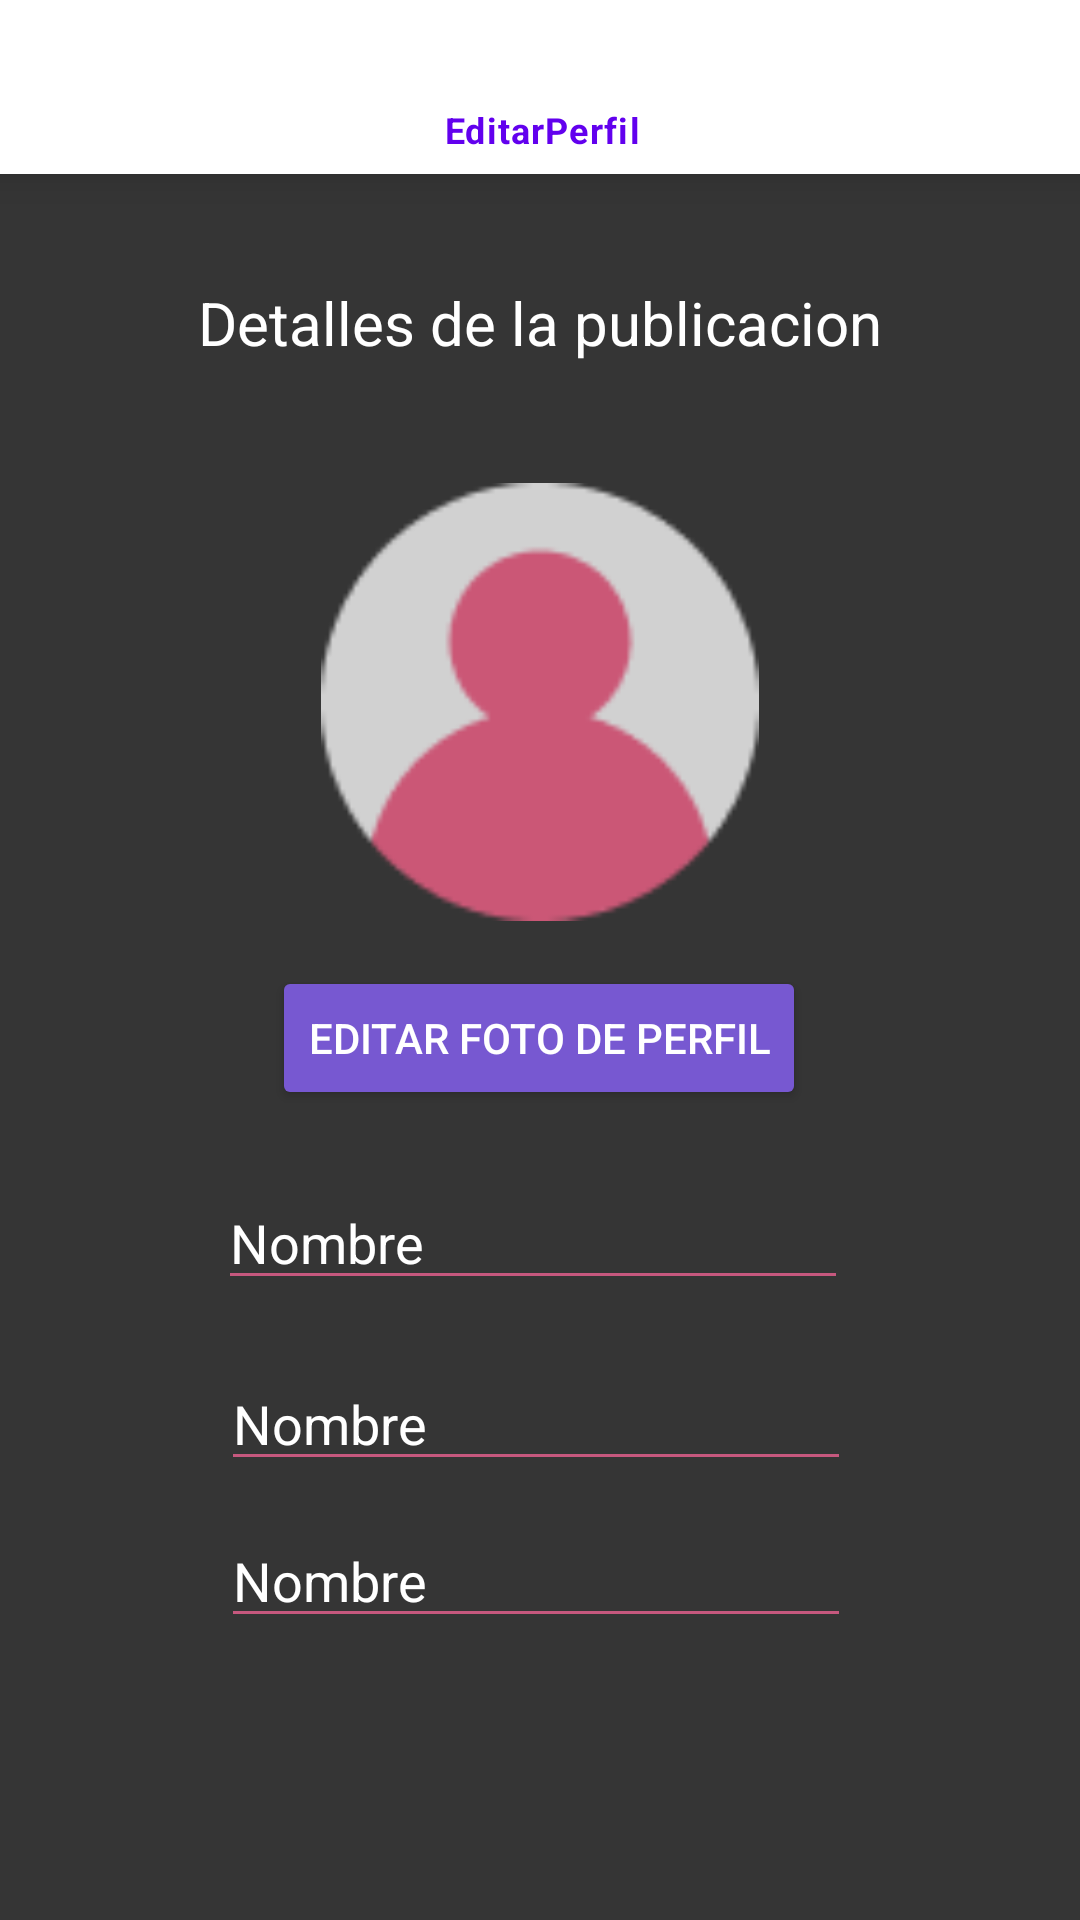

Android layout source for this screen:
<!-- AndroidManifest.xml: application theme Theme.TheMural -->
<!-- res/layout/fragment_edit_profile.xml -->
<?xml version="1.0" encoding="utf-8"?>
<FrameLayout xmlns:android="http://schemas.android.com/apk/res/android"
    xmlns:app="http://schemas.android.com/apk/res-auto"
    xmlns:tools="http://schemas.android.com/tools"
    android:layout_width="match_parent"
    android:layout_height="match_parent"
    tools:context=".fragment_edit_profile">

    <androidx.constraintlayout.widget.ConstraintLayout
        android:layout_width="match_parent"
        android:layout_height="match_parent"
        android:background="#353535">

        <TextView
            android:id="@+id/textView4"
            android:layout_width="wrap_content"
            android:layout_height="wrap_content"
            android:layout_marginStart="126dp"
            android:layout_marginTop="36dp"
            android:layout_marginEnd="126dp"
            android:text="Detalles de la publicacion"
            android:textColor="#FFFFFF"
            android:textSize="20sp"
            app:layout_constraintEnd_toEndOf="parent"
            app:layout_constraintStart_toStartOf="parent"
            app:layout_constraintTop_toBottomOf="@+id/bottomNavigationView4" />

        <ImageView
            android:id="@+id/imageView"
            android:layout_width="212dp"
            android:layout_height="146dp"
            android:layout_marginStart="119dp"
            android:layout_marginTop="40dp"
            android:layout_marginEnd="119dp"
            app:layout_constraintEnd_toEndOf="parent"
            app:layout_constraintStart_toStartOf="parent"
            app:layout_constraintTop_toBottomOf="@+id/textView4"
            app:srcCompat="@drawable/frame_1"
            tools:src="@tools:sample/backgrounds/scenic" />

        <Button
            android:id="@+id/buttonEditProfileImage"
            android:layout_width="wrap_content"
            android:layout_height="wrap_content"
            android:layout_marginStart="100dp"
            android:layout_marginTop="15dp"
            android:layout_marginEnd="101dp"
            android:backgroundTint="#7758D1"
            android:text="Editar foto de perfil"
            android:textColor="#FFFFFF"
            app:layout_constraintEnd_toEndOf="parent"
            app:layout_constraintStart_toStartOf="parent"
            app:layout_constraintTop_toBottomOf="@+id/imageView" />

        <EditText
            android:id="@+id/nameET"
            android:layout_width="wrap_content"
            android:layout_height="wrap_content"
            android:layout_marginStart="98dp"
            android:layout_marginTop="22dp"
            android:layout_marginEnd="103dp"
            android:backgroundTint="#C6587E"
            android:ems="10"
            android:hint="Nombre"
            android:inputType="textPersonName"
            android:textColor="#FFFFFF"
            android:textColorHint="#FFFFFF"
            app:layout_constraintEnd_toEndOf="parent"
            app:layout_constraintStart_toStartOf="parent"
            app:layout_constraintTop_toBottomOf="@+id/buttonEditProfileImage" />

        <EditText
            android:id="@+id/passwordET"
            android:layout_width="wrap_content"
            android:layout_height="wrap_content"
            android:layout_marginStart="99dp"
            android:layout_marginTop="19dp"
            android:layout_marginEnd="102dp"
            android:backgroundTint="#C6587E"
            android:ems="10"
            android:hint="Nombre"
            android:inputType="textPersonName"
            android:textColor="#FFFFFF"
            android:textColorHint="#FFFFFF"
            app:layout_constraintEnd_toEndOf="parent"
            app:layout_constraintStart_toStartOf="parent"
            app:layout_constraintTop_toBottomOf="@+id/nameET" />

        <EditText
            android:id="@+id/telephoneET"
            android:layout_width="wrap_content"
            android:layout_height="wrap_content"
            android:layout_marginStart="99dp"
            android:layout_marginTop="11dp"
            android:layout_marginEnd="102dp"
            android:backgroundTint="#C6587E"
            android:ems="10"
            android:hint="Nombre"
            android:inputType="textPersonName"
            android:textColor="#FFFFFF"
            android:textColorHint="#FFFFFF"
            app:layout_constraintEnd_toEndOf="parent"
            app:layout_constraintStart_toStartOf="parent"
            app:layout_constraintTop_toBottomOf="@+id/passwordET" />

        <Button
            android:id="@+id/buttonConfirmEditProfile"
            android:layout_width="251dp"
            android:layout_height="47dp"
            android:layout_marginStart="144dp"
            android:layout_marginTop="24dp"
            android:layout_marginEnd="145dp"
            android:layout_marginBottom="75dp"
            android:backgroundTint="#7758D1"
            android:text="Confirmar"
            android:textColor="#FFFFFF"
            app:layout_constraintBottom_toBottomOf="parent"
            app:layout_constraintEnd_toEndOf="parent"
            app:layout_constraintHorizontal_bias="0.496"
            app:layout_constraintStart_toStartOf="parent"
            app:layout_constraintTop_toBottomOf="@+id/telephoneET" />

        <com.google.android.material.bottomnavigation.BottomNavigationView
            android:id="@+id/bottomNavigationView4"
            android:layout_width="412dp"
            android:layout_height="58dp"
            android:layout_marginStart="1dp"
            app:layout_constraintEnd_toEndOf="parent"
            app:layout_constraintStart_toStartOf="parent"
            app:layout_constraintTop_toTopOf="parent"
            app:menu="@menu/back_edit_profile" />
    </androidx.constraintlayout.widget.ConstraintLayout>
</FrameLayout>
<!-- resources referenced by this layout -->
<resources>
  <!-- drawable frame_1: png bitmap (drawable, 2468 bytes) -->
  <style name="Theme.TheMural" parent="Theme.MaterialComponents.DayNight.DarkActionBar">
          
          <item name="colorPrimary">@color/purple_500</item>
          <item name="colorPrimaryVariant">@color/purple_700</item>
          <item name="colorOnPrimary">@color/white</item>
          
          <item name="colorSecondary">@color/teal_200</item>
          <item name="colorSecondaryVariant">@color/teal_700</item>
          <item name="colorOnSecondary">@color/black</item>
          
          <item name="android:statusBarColor" tools:targetApi="l">?attr/colorPrimaryVariant</item>
          
      </style>
  <!-- not gathered from this repository: default colours our renderer supplied (Android Studio template values) -->
  <color name="purple_500">#FF6200EE</color>
  <color name="purple_700">#FF3700B3</color>
  <color name="teal_200">#FF03DAC5</color>
  <color name="teal_700">#FF018786</color>
  <color name="black">#FF000000</color>
  <color name="white">#FFFFFFFF</color>
</resources>
